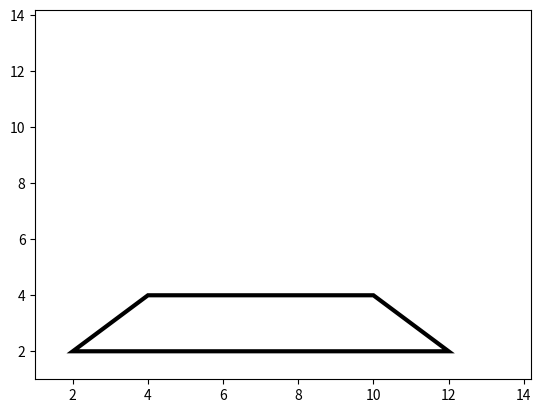

Write the Python code that produced this figure.
import numpy as np
import matplotlib.pyplot as plt
from matplotlib.patches import Polygon
pts = np.array([[2,2], [4,4], [10,4],[12,2]])
p = Polygon(pts, closed=True,color="black",fill=False,linewidth=3)
ax = plt.gca()
ax.add_patch(p)
ax.set_xlim(1,14.2)
ax.set_ylim(1,14.2)
plt.show()
